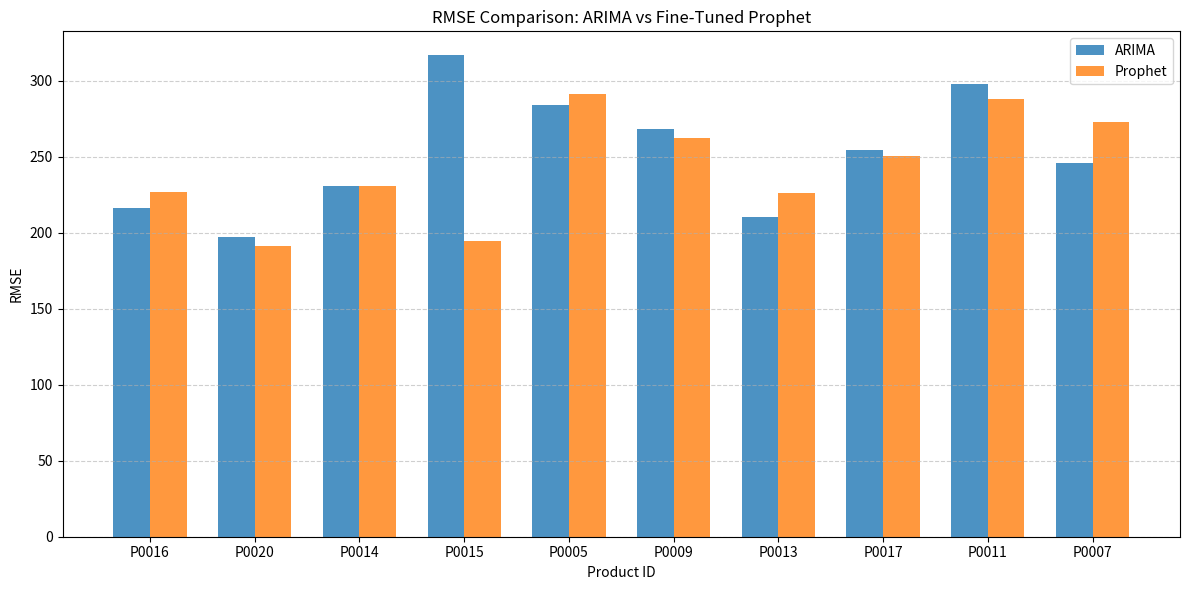

Python code for this plot:
import pandas as pd
import matplotlib.pyplot as plt


comparison_data = {
    "Product ID": ["P0016", "P0020", "P0014", "P0015", "P0005", "P0009", "P0013", "P0017", "P0011", "P0007"],
    "ARIMA RMSE": [216.07, 197.46, 230.76, 316.62, 283.94, 267.98, 210.55, 254.15, 298.02, 245.90],
    "Prophet RMSE": [226.57, 191.27, 230.46, 194.67, 290.93, 261.99, 226.22, 250.62, 288.01, 272.53]
}

comparison_df = pd.DataFrame(comparison_data)
comparison_df["Better Model"] = comparison_df.apply(
    lambda row: "Prophet" if row["Prophet RMSE"] < row["ARIMA RMSE"] else "ARIMA", axis=1
)
comparison_df



bar_width = 0.35
index = range(len(comparison_df))

plt.figure(figsize=(12, 6))
plt.bar(index, comparison_df["ARIMA RMSE"], bar_width, label='ARIMA', alpha=0.8)
plt.bar([i + bar_width for i in index], comparison_df["Prophet RMSE"], bar_width, label='Prophet', alpha=0.8)

plt.xlabel("Product ID")
plt.ylabel("RMSE")
plt.title("RMSE Comparison: ARIMA vs Fine-Tuned Prophet")
plt.xticks([i + bar_width / 2 for i in index], comparison_df["Product ID"])
plt.legend()
plt.tight_layout()
plt.grid(axis='y', linestyle='--', alpha=0.6)
plt.show()
